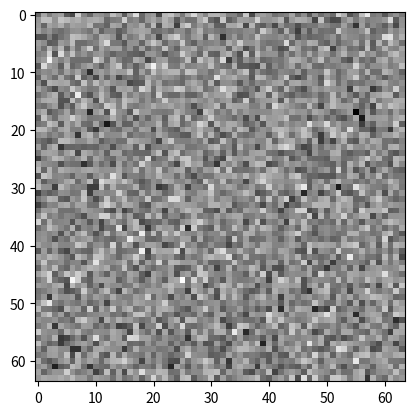
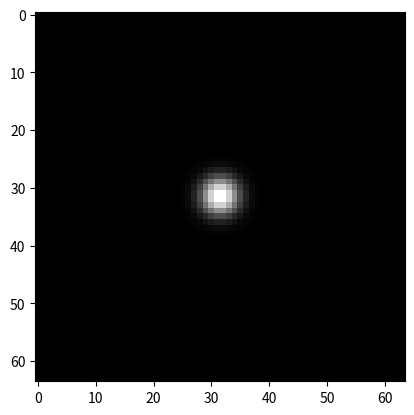
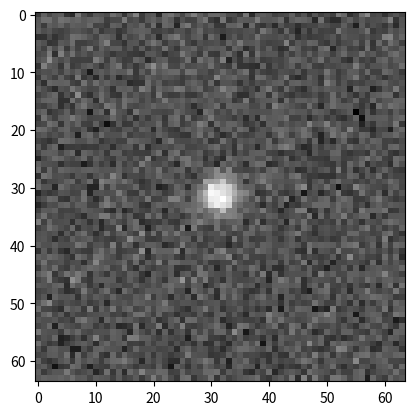

Write the Python code that produced these figures, in order.
#!/usr/bin/env python3
import matplotlib.pyplot as plt
import scipy.ndimage as snd
import numpy as np

# Generate sample images

mean_noise = 128

# Create measurement noise
noise = np.random.normal(mean_noise,mean_noise**(0.5),(64,64))
# Create signal image
signal = np.zeros((64,64))
signal[30:34,31:33] = 255
signal[31:33,30:34] = 255

# Apply Gaussian kernel to signal image
signal = snd.filters.gaussian_filter(signal,2)

# Get histogram
plt.figure()
plt.imshow(noise,cmap='gray')
plt.figure()
plt.imshow(signal,cmap='gray')
plt.figure()
plt.imshow(signal+noise,cmap='gray')
plt.show()
